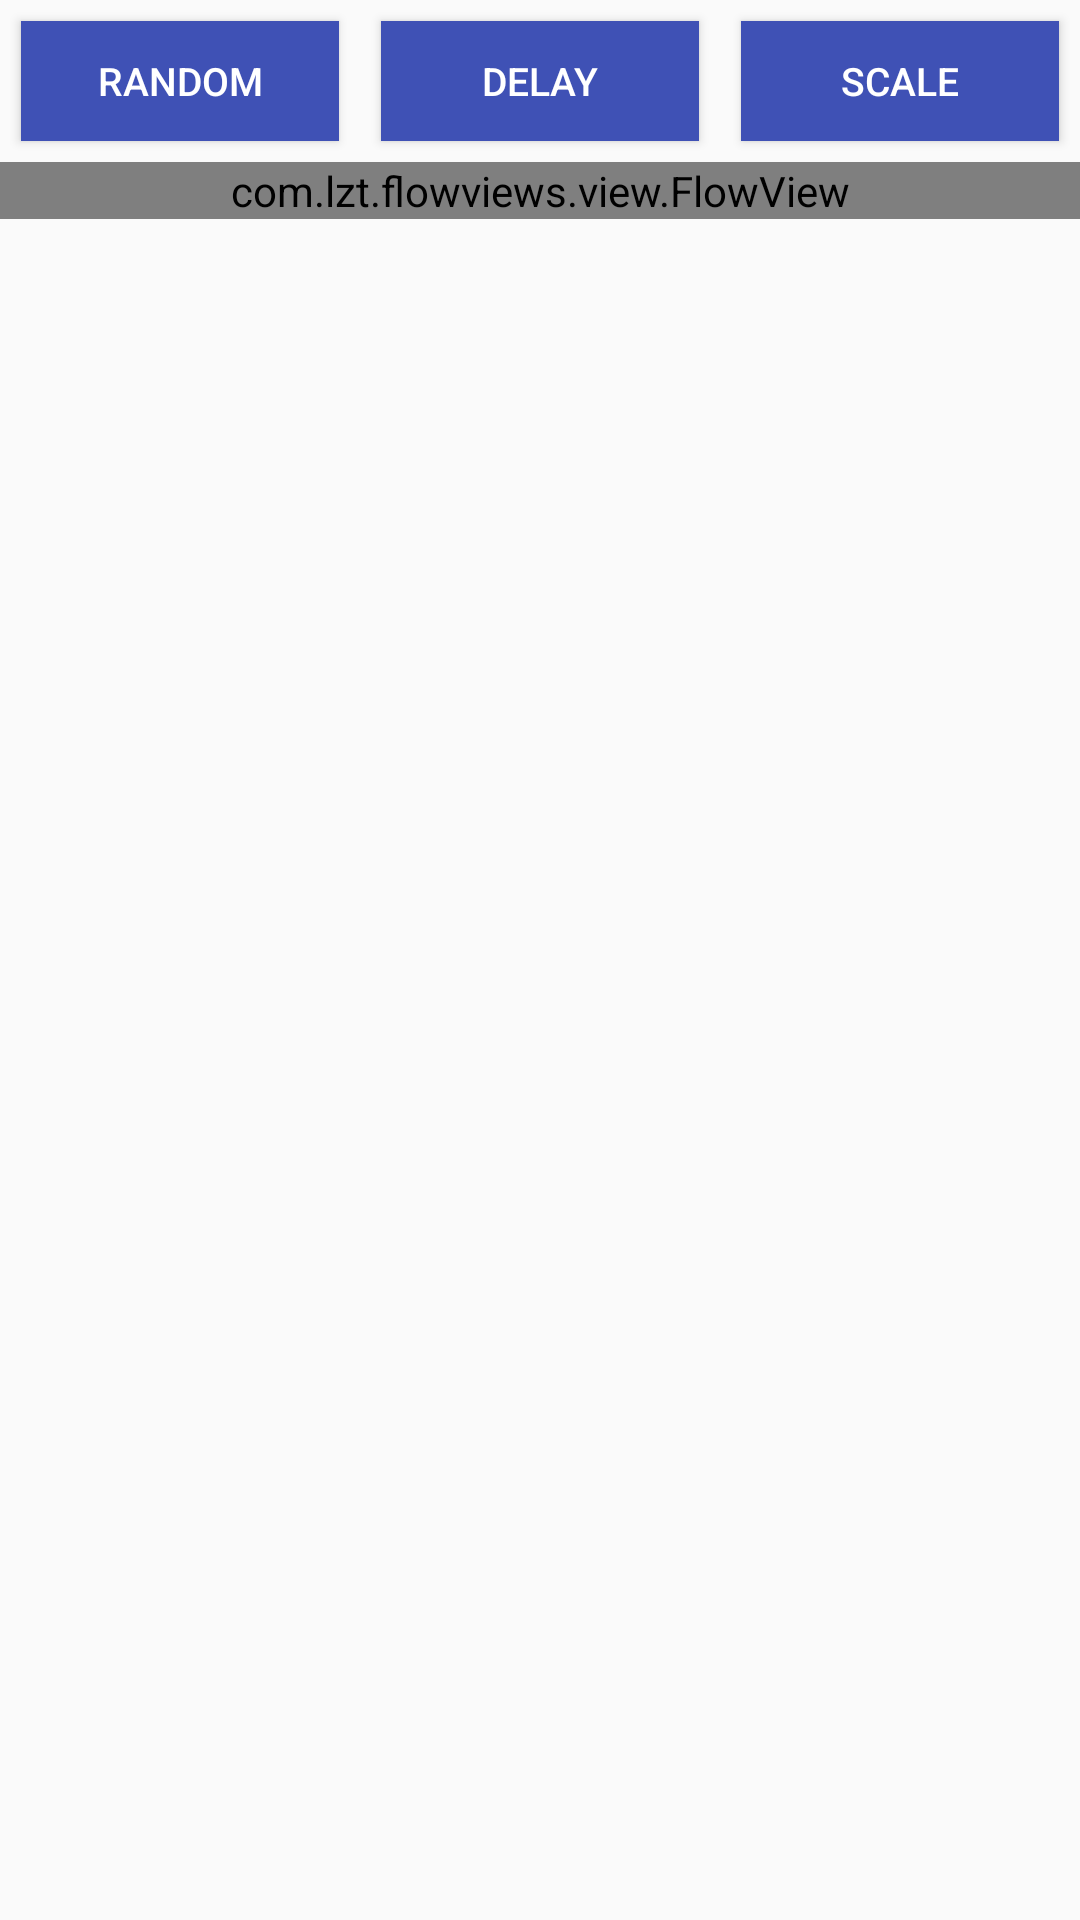

Write the Android layout XML for this screen, with the resource values it uses.
<!-- AndroidManifest.xml: application theme AppTheme -->
<!-- res/layout/activity_animation.xml -->
<?xml version="1.0" encoding="utf-8"?>
<LinearLayout xmlns:android="http://schemas.android.com/apk/res/android"
              xmlns:app="http://schemas.android.com/apk/res-auto"
              android:orientation="vertical"
              android:layout_width="match_parent"
              android:layout_height="match_parent">
    <LinearLayout
        android:layout_width="match_parent"
        android:layout_height="54dp"
        >
        <Button
            android:id="@+id/btn_animation_random"
            android:layout_width="0dp"
            android:layout_weight="1"
            android:layout_height="40dp"
            android:layout_margin="7dp"
            android:textColor="@color/colorWhite"
            android:textSize="13sp"
            android:gravity="center"
            android:background="@color/colorPrimary"
            android:text="random"
            />
        <Button
            android:id="@+id/btn_animation_delay"
            android:layout_width="0dp"
            android:layout_weight="1"
            android:layout_height="40dp"
            android:layout_margin="7dp"
            android:textColor="@color/colorWhite"
            android:textSize="13sp"
            android:gravity="center"
            android:background="@color/colorPrimary"
            android:text="delay"
            />
        <Button
            android:id="@+id/btn_animation_scale"
            android:layout_width="0dp"
            android:layout_margin="7dp"
            android:layout_weight="1"
            android:layout_height="40dp"
            android:textColor="@color/colorWhite"
            android:textSize="13sp"
            android:gravity="center"
            android:background="@color/colorPrimary"
            android:text="scale"
            />
    </LinearLayout>
    <com.lzt.flowviews.view.FlowView
        android:id="@+id/fv_animation"
        android:layout_width="match_parent"
        android:layout_height="wrap_content"
        app:fv_animation_type="anima_alpha_delay"
        />
</LinearLayout>
<!-- resources referenced by this layout -->
<resources>
  <color name="colorPrimary">#3F51B5</color>
  <color name="colorWhite">#FFFFFF</color>
  <style name="AppTheme" parent="Theme.AppCompat.Light.DarkActionBar">
          
          <item name="colorPrimary">@color/colorPrimary</item>
          <item name="colorPrimaryDark">@color/colorPrimaryDark</item>
          <item name="colorAccent">@color/colorAccent</item>
      </style>
  <color name="colorPrimaryDark">#303F9F</color>
  <color name="colorAccent">#FF4081</color>
</resources>
